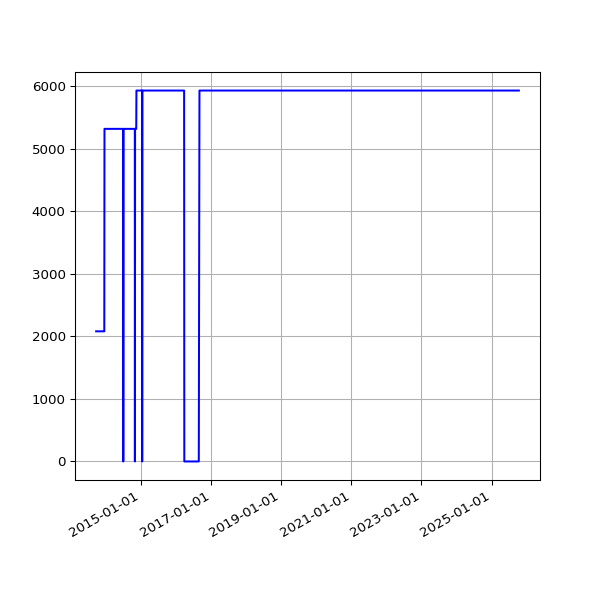

The table this chart was drawn from, first rows:
date, value
2013-09-19 02:16:07 +0100, 2082
2013-09-20 02:42:51 +0100, 2082
2013-09-21 02:35:34 +0100, 2082
2013-09-22 02:42:30 +0100, 2082
2013-09-23 14:45:25 +0100, 2082
2013-09-24 02:24:38 +0100, 2082
2013-09-25 02:24:18 +0100, 2082
2013-09-25 11:14:19 +0100, 2082
2013-09-25 15:24:36 +0100, 2082
2013-09-26 02:28:48 +0100, 2082
2013-09-27 03:04:57 +0100, 2082
2013-09-28 02:34:11 +0100, 2082
2013-09-29 02:37:28 +0100, 2082
2013-09-30 02:41:33 +0100, 2082
2013-10-01 02:48:10 +0100, 2082
2013-10-02 02:40:18 +0100, 2082
2013-10-03 02:50:49 +0100, 2082
2013-10-04 02:42:18 +0100, 2082
2013-10-05 02:35:24 +0100, 2082
2013-10-06 02:35:14 +0100, 2082
2013-10-07 02:36:02 +0100, 2082
2013-10-08 02:48:25 +0100, 2082
2013-10-09 02:44:15 +0100, 2082
2013-10-10 02:42:47 +0100, 2082
2013-10-11 02:43:24 +0100, 2082
2013-10-12 02:36:46 +0100, 2082
2013-10-13 02:34:49 +0100, 2082
2013-10-16 02:38:31 +0100, 2082
2013-10-17 02:38:11 +0100, 2082
2013-10-18 03:54:04 +0100, 2082
2013-10-19 04:22:37 +0100, 2082
2013-10-20 03:47:14 +0100, 2082
2013-10-21 03:33:15 +0100, 2082
2013-10-22 03:54:27 +0100, 2082
2013-10-23 04:08:12 +0100, 2082
2013-10-24 03:23:20 +0100, 2082
2013-10-25 03:49:11 +0100, 2082
2013-10-26 02:58:11 +0100, 2082
2013-10-27 04:56:02 +0000, 2082
2013-10-28 03:29:04 +0000, 2082
2013-10-29 03:34:38 +0000, 2082
2013-10-30 03:44:23 +0000, 2082
2013-10-31 04:16:06 +0000, 2082
2013-11-01 19:13:36 +0000, 2082
2013-11-04 10:02:58 +0000, 2082
2013-11-05 03:51:50 +0000, 2082
2013-11-06 03:39:36 +0000, 2082
2013-11-07 03:44:18 +0000, 2082
2013-11-08 03:49:56 +0000, 2082
2013-11-09 04:02:57 +0000, 2082
2013-11-10 03:28:18 +0000, 2082
2013-11-11 03:43:31 +0000, 2082
2013-11-12 04:09:49 +0000, 2082
2013-11-13 04:17:11 +0000, 2082
2013-11-14 03:34:20 +0000, 2082
2013-11-15 03:40:17 +0000, 2082
2013-11-16 03:32:06 +0000, 2082
2013-11-17 03:26:32 +0000, 2082
2013-11-18 03:40:30 +0000, 2082
2013-11-19 03:32:58 +0000, 2082
... 3,286 more rows
